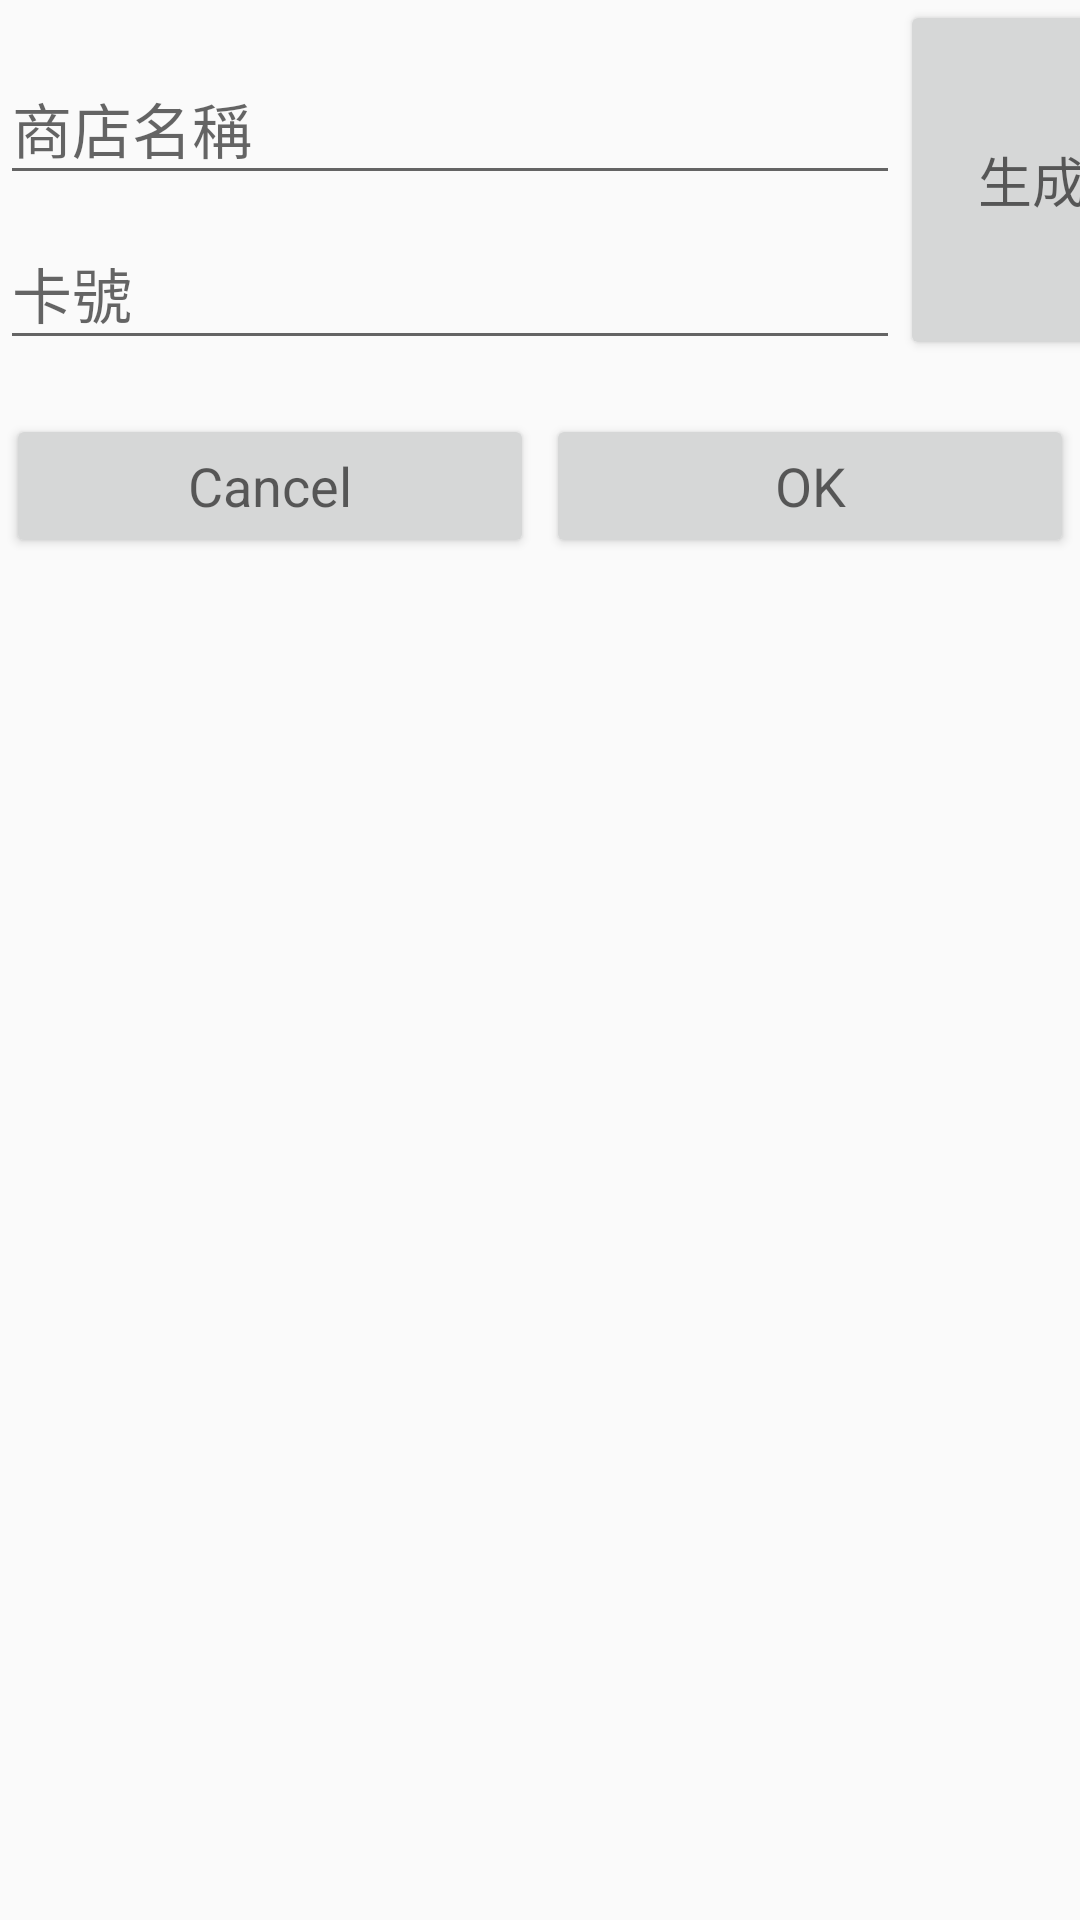

Write the Android layout XML for this screen, with the resource values it uses.
<!-- AndroidManifest.xml: application theme AppTheme -->
<!-- res/layout/activity_item.xml -->
<?xml version="1.0" encoding="utf-8"?>
<ScrollView xmlns:android="http://schemas.android.com/apk/res/android"
    android:layout_width="match_parent"
    android:layout_height="match_parent">

    <TableLayout
        xmlns:tools="http://schemas.android.com/tools"
        android:layout_width="match_parent"
        android:layout_height="match_parent"
        android:stretchColumns="1"
        tools:context="net.macdidi.myandroidtutorial.ItemActivity">
        <TableRow>

            <RelativeLayout
                android:gravity="center"
                android:layout_width="300dp"
                android:layout_height="match_parent"
                android:paddingTop="10sp">
                <android.support.design.widget.TextInputLayout
                    android:id="@+id/title_layout"
                    android:layout_width="match_parent"
                    android:layout_height="wrap_content">
                    <EditText
                        android:id="@+id/title_text"
                        android:hint="@string/title"
                        android:textSize="20sp"
                        android:textColor="#000000"
                        android:layout_width="match_parent"
                        android:layout_height="wrap_content" />
                </android.support.design.widget.TextInputLayout>
                <android.support.design.widget.TextInputLayout
                    android:layout_below="@id/title_layout"
                    android:id="@+id/content_layout"
                    android:layout_width="match_parent"
                    android:layout_height="wrap_content">
                    <EditText
                        android:id="@+id/content_text"
                        android:hint="@string/content"
                        android:textSize="20sp"
                        android:textColor="#000000"
                        android:layout_width="match_parent"
                        android:layout_height="wrap_content" />
                </android.support.design.widget.TextInputLayout>
            </RelativeLayout>

            <Button
                android:id="@+id/produce"
                android:layout_width="wrap_content"
                android:layout_height="match_parent"
                android:onClick="OnClickProduce"
                android:text="生成"
                android:textAppearance="?android:attr/textAppearanceMedium"/>

        </TableRow>




        
        <ImageView
            android:id="@+id/picture"
            android:layout_width="match_parent"
            android:layout_height="wrap_content"
            android:background="@drawable/rectangle_drawable"
            android:padding="6sp"
            android:layout_margin="2sp"
            android:visibility="invisible" />

    <TableLayout
        android:layout_width="match_parent"
        android:layout_height="wrap_content"
        android:stretchColumns="*">

        <TableRow>

            <Button
                android:id="@+id/cancel_item"
                android:text="@android:string/cancel"
                android:onClick="onSubmit"
                android:padding="6sp"
                android:layout_margin="2sp"
                android:textAppearance="?android:attr/textAppearanceMedium" />

            <Button
                android:id="@+id/ok_item"
                android:text="@android:string/ok"
                android:onClick="onSubmit"
                android:padding="6sp"
                android:layout_margin="2sp"
                android:textAppearance="?android:attr/textAppearanceMedium" />
        </TableRow>
        </TableLayout>

    </TableLayout>
    
</ScrollView>
<!-- resources referenced by this layout -->
<resources>
  <!-- drawable rectangle_drawable (drawable) -->
  <?xml version="1.0" encoding="utf-8"?>
  <shape xmlns:android="http://schemas.android.com/apk/res/android"
      android:shape="rectangle" >
  
      <corners
          android:topLeftRadius="10sp"
          android:topRightRadius="10sp"
          android:bottomLeftRadius="10sp"
          android:bottomRightRadius="10sp" />
  
      <solid android:color="#ffffff"/>
  
  </shape>
  <string name="content">卡號</string>
  <string name="title">商店名稱</string>
  <style name="AppTheme" parent="@style/Theme.AppCompat.Light.DarkActionBar">
          
          <item name="colorPrimary">@color/colorPrimary</item>
          <item name="colorPrimaryDark">@color/colorPrimaryDark</item>
          <item name="colorAccent">@color/colorAccent</item>
          <item name="actionBarStyle">@style/MyActionBar</item>
      </style>
  <color name="colorPrimary">#ffffff</color>
  <color name="colorPrimaryDark">#DD999999</color>
  <color name="colorAccent">#e91e63</color>
  <style name="MyActionBar" parent="@style/Widget.AppCompat.ActionBar.Solid">
          <item name="titleTextStyle">@style/MyTitleTextStyle</item>
      </style>
  <style name="MyTitleTextStyle" parent="@style/TextAppearance.AppCompat.Widget.ActionBar.Title">
          <item name="android:textColor">#111</item>
      </style>
</resources>
